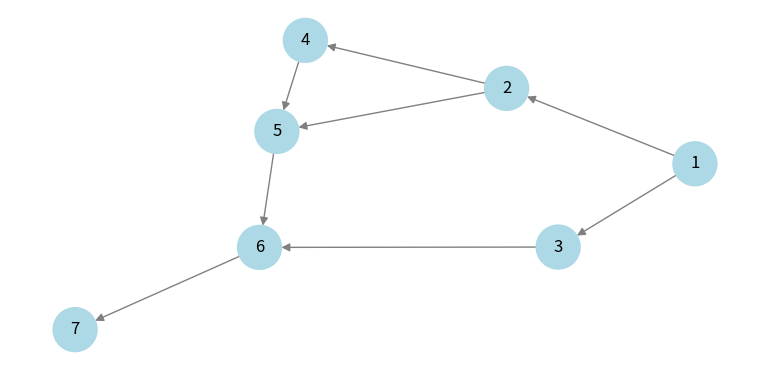

Recreate this plot in Python.
# importing networkx
import networkx as nx
 
# importing matplotlib.pyplot
from matplotlib import pyplot as plt, animation

plt.rcParams["figure.figsize"] = [7.50, 3.50]
plt.rcParams["figure.autolayout"] = True

# Graph
graph = {
  '1' : ['2','3'],
  '2' : ['4', '5'],
  '3' : ['6'],
  '4' : ['5'],
  '5' : ['6'],
  '6' : ['7'],
  '7' : []
}

# Visited node list
visited = []

# Data Structure for bfs
queue = []
parent = {}

# list of sets of con
finalAnswer = []

def bfs(visited, graph, node):
  visited.append(node)
  queue.append(node)

  while len(queue) != 0:
    s = queue.pop(0)
    
    for next in graph[s]:
      if next not in visited:
        visited.append(next)
        queue.append(next)
        finalAnswer.append((int(s), int(next)))


bfs(visited, graph, '1')

# def makeVistedNodeSet():
#   newVisited = list(visited)
#   for i in range(1, len(newVisited)):
#     finalAnswer.append((int(newVisited[i-1]), int(newVisited[i])))
    
# makeVistedNodeSet()

fig = plt.figure()
g = nx.Graph()


linked_edges = []

def addGraphNodes():
  for key in graph:
    for i in range(len(graph[key])):
      g.add_edge(int(key), int(graph[key][i]))
      linked_edges.append((int(key), int(graph[key][i])))

addGraphNodes()

# Set position of graph nodes g
pos = nx.spring_layout(g)

edge_color_list = ["grey"]*len(g.edges)
node_color_list = ["lightblue"]*len(g.nodes)
print(g.edges)

nx.draw(g, pos=pos, with_labels = True, node_size=1000, edge_color = edge_color_list, node_color=node_color_list, arrows=True, arrowstyle= '-|>', arrowsize= 12)

# animate graph
def animate(frame):
    plotTitle = ""
    
    
    if frame == 0:
      for i in range(len(edge_color_list)):
        edge_color_list[i] = "grey"
      for i in range(len(node_color_list)):
        node_color_list[i] = "lightblue"
        
    for i in range(frame + 1 if frame <= len(node_color_list) else -1):
      if i == 0:
        plotTitle = plotTitle + visited[i]
        continue
      plotTitle = plotTitle + ", " + visited[i]
    
    fig.suptitle("BFS: [%s"%(plotTitle) + "]", fontweight="bold")
    
    getSet = linked_edges.index(finalAnswer[frame])
    edge_color_list[getSet] = "red"
    node_color_list[frame if frame < len(node_color_list) else -1] = "grey"
    
    if frame == len(finalAnswer) - 1:
      node_color_list[-1] = "grey"
      fig.suptitle("BFS: [%s"%(plotTitle) + ", " + str(list(g.nodes)[-1]) + "]", fontweight="bold")
      
    nx.draw(g, pos=pos, with_labels = True, node_size=1000, edge_color = edge_color_list, node_color=node_color_list, arrows=True, arrowstyle= '-|>', arrowsize= 12)

anim = animation.FuncAnimation(fig, animate, frames=len(finalAnswer), interval=1000, repeat=True)
plt.show()
